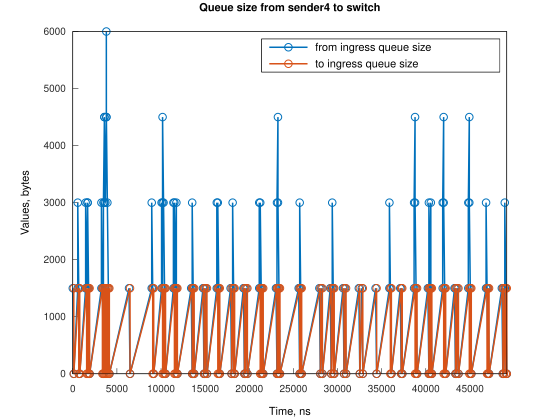

The table this chart was drawn from, first rows:
Time, from_ingress_queue_size, to_ingress_queue_size
0, 1500, nan
111.8, 0, 1500
115.8, 0, 0
561.9, 1500, 0
562.9, 3000, 0
673.7, 1500, 1500
678.6, 1500, 0
785.5, 0, 1500
789.5, 0, 0
1455, 1500, 0
1456, 3000, 0
1567, 1500, 1500
1572, 1500, 0
1678, 3000, 0
1679, 3000, 1500
1683, 3000, 0
1790, 1500, 1500
1794, 1500, 0
1902, 0, 1500
1904, 0, 0
3244, 1500, 0
3245, 3000, 0
3356, 1500, 1500
3358, 1500, 0
3468, 0, 1500
3470, 0, 0
3471, 1500, 0
3472, 3000, 0
3581, 4500, 0
3582, 4500, 1500
3586, 4500, 0
3694, 3000, 1500
3698, 3000, 0
3801, 4500, 0
3802, 6000, 0
3806, 4500, 1500
3809, 4500, 0
3918, 3000, 1500
3921, 3000, 0
4029, 1500, 1500
4031, 1500, 0
4141, 0, 1500
4143, 0, 0
6372, 1500, 0
6484, 0, 1500
6490, 0, 0
8943, 1500, 0
8944, 3000, 0
9055, 1500, 1500
9058, 1500, 0
9166, 0, 1500
9169, 0, 0
10060, 1500, 0
10061, 3000, 0
10172, 3000, 1500
10173, 4500, 1500
10177, 4500, 0
10284, 3000, 1500
10288, 3000, 0
10396, 1500, 1500
... 196 more rows
